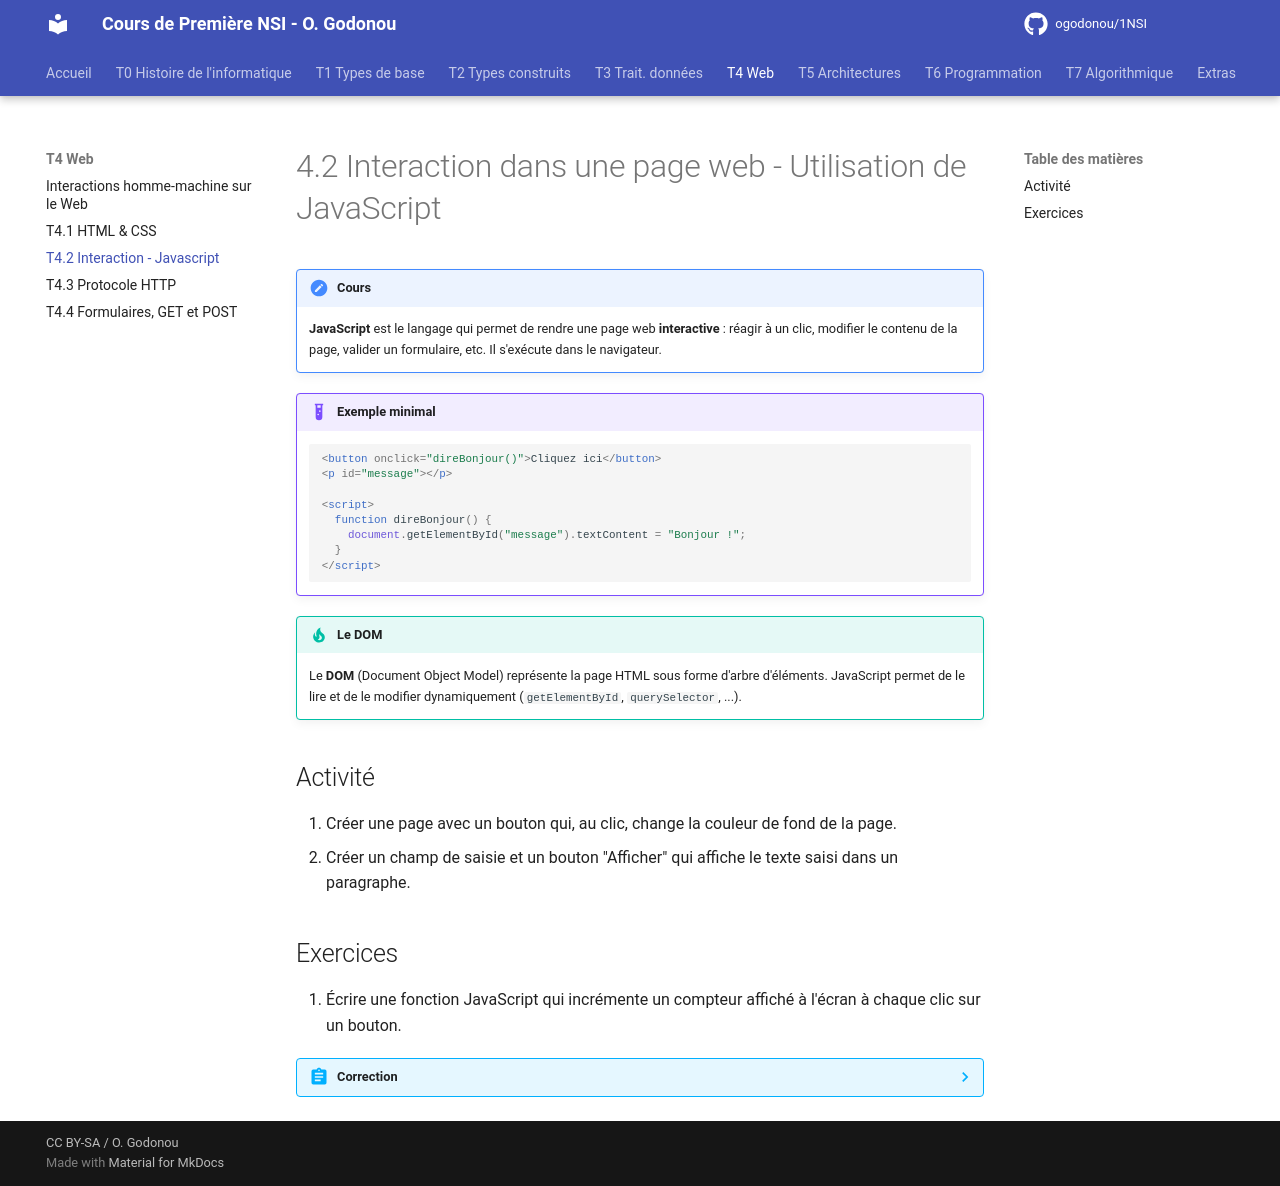

repository: OscarGomap/NSI1ere_OscarGODONOU · page: T04_IHMWeb/T4.2_Interactions/index.html · generator: mkdocs

# 4.2 Interaction dans une page web - Utilisation de JavaScript

!!! note "Cours"
    **JavaScript** est le langage qui permet de rendre une page web
    **interactive** : réagir à un clic, modifier le contenu de la page,
    valider un formulaire, etc. Il s'exécute dans le navigateur.

!!! example "Exemple minimal"
    ```html
    <button onclick="direBonjour()">Cliquez ici</button>
    <p id="message"></p>

    <script>
      function direBonjour() {
        document.getElementById("message").textContent = "Bonjour !";
      }
    </script>
    ```

!!! tip "Le DOM"
    Le **DOM** (Document Object Model) représente la page HTML sous forme
    d'arbre d'éléments. JavaScript permet de le lire et de le modifier
    dynamiquement (`getElementById`, `querySelector`, ...).

## Activité

1. Créer une page avec un bouton qui, au clic, change la couleur de fond de
   la page.
2. Créer un champ de saisie et un bouton "Afficher" qui affiche le texte
   saisi dans un paragraphe.

## Exercices

1. Écrire une fonction JavaScript qui incrémente un compteur affiché à
   l'écran à chaque clic sur un bouton.

??? abstract "Correction"
    ```html
    <button onclick="compteur++; document.getElementById('c').textContent = compteur;">+1</button>
    <p id="c">0</p>
    <script>
      let compteur = 0;
    </script>
    ```
